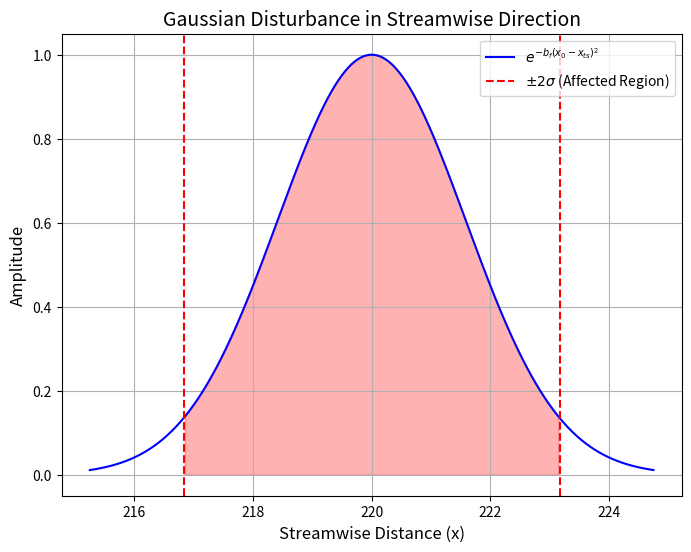

Write the Python code that produced this figure.
import numpy as np
import matplotlib.pyplot as plt

# Parameters
bf = 0.2
x_ts = 220  # Assume center of Gaussian is at x_ts = 0 for simplicity
sigma = 1 / np.sqrt(2 * bf)
x = np.linspace(x_ts - 3 * sigma, x_ts + 3 * sigma, 500)  # x range for plotting

# Gaussian function
gaussian = np.exp(-bf * (x - x_ts)**2)

# Plot
plt.figure(figsize=(8, 6))
plt.plot(x, gaussian, label=r'$e^{-b_f (x_0 - x_{ts})^2}$', color='b')
plt.axvline(x_ts - 2 * sigma, color='r', linestyle='--', label=r'$\pm 2\sigma$ (Affected Region)')
plt.axvline(x_ts + 2 * sigma, color='r', linestyle='--')

# Highlight the affected region
plt.fill_between(x, gaussian, where=(x_ts - 2 * sigma <= x) & (x <= x_ts + 2 * sigma), color='red', alpha=0.3)

# Labels and Title
plt.title('Gaussian Disturbance in Streamwise Direction', fontsize=14)
plt.xlabel('Streamwise Distance (x)', fontsize=12)
plt.ylabel('Amplitude', fontsize=12)
plt.legend(loc='upper right')
plt.grid(True)
plt.savefig('dist.pdf')

# Show plot
plt.show()
